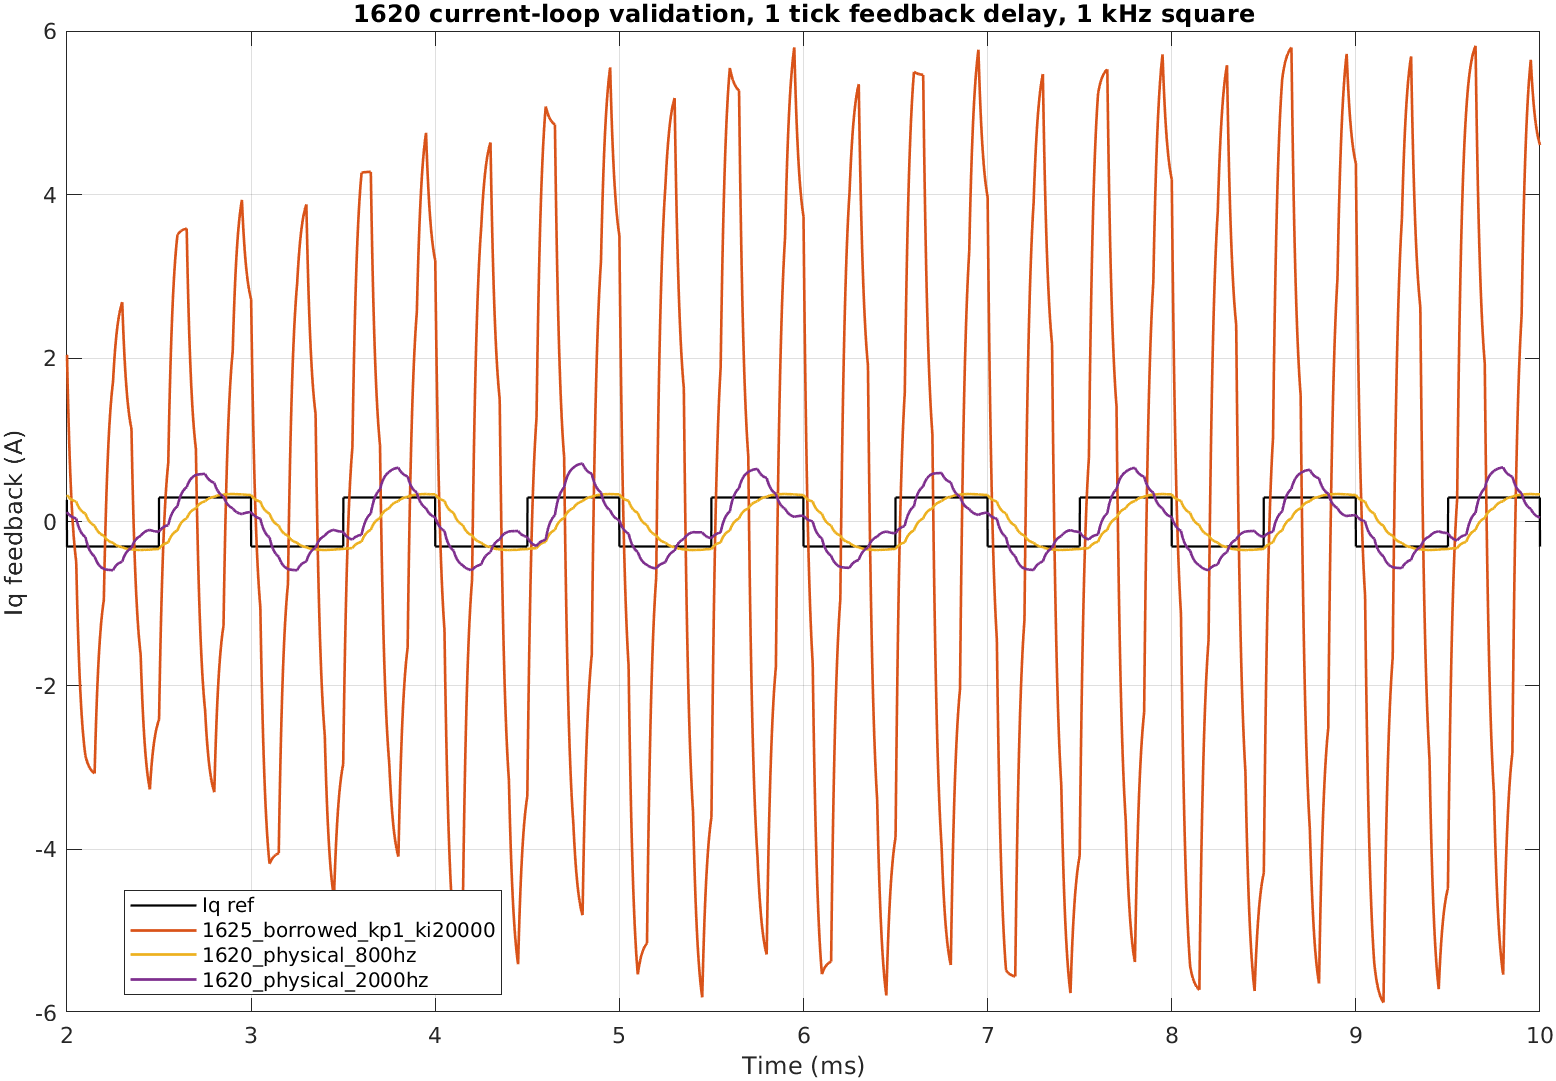

The data file committed next to this chart (first rows):
case_name, feedback_delay_ticks, kp, ki, square_stable, square_rmse_a, square_max_abs_error_a, square_iq_peak_pos_a, square_iq_peak_neg_a, square_voltage_norm_max, step_stable, step_overshoot_ratio, step_settling_time_ms, step_final_iq_a, note
1625_borrowed_kp1_ki20000, 0, 1, 20000, 1, 0.1385, 0.6001, 0.3647, -0.3647, 0.06328, 1, 0.1078, 0.173, 1.5, BANNED for 1620 default: 1625-derived tu…
1625_borrowed_kp1_ki20000, 1, 1, 20000, 0, 3.494, 5.99, 5.819, -5.873, 1, 0, 1.128, NaN, 1.563, BANNED for 1620 default: 1625-derived tu…
1625_borrowed_kp1_ki20000, 2, 1, 20000, 0, 4.99, 6.529, 6.229, -6.228, 1, 0, 3.154, NaN, 6.032, BANNED for 1620 default: 1625-derived tu…
1620_physical_800hz, 0, 0.1382, 5027, 1, 0.2772, 0.5896, 0.2841, -0.2896, 0.04697, 1, 0, 0.527, 1.5, Recommended 1620 safe contract candidate
1620_physical_800hz, 1, 0.1382, 5027, 1, 0.2799, 0.6378, 0.3419, -0.3424, 0.05518, 1, 0.06627, 0.588, 1.5, Recommended 1620 safe contract candidate
1620_physical_800hz, 2, 0.1382, 5027, 1, 0.3316, 0.7755, 0.5132, -0.5165, 0.08325, 1, 0.2756, 1.021, 1.5, Recommended 1620 safe contract candidate
1620_physical_2000hz, 0, 0.3456, 12566, 1, 0.2032, 0.6021, 0.3996, -0.399, 0.06548, 1, 0.1654, 0.421, 1.5, Aggressive 1620 candidate, delay-sensiti…
1620_physical_2000hz, 1, 0.3456, 12566, 1, 0.2384, 0.594, 0.7155, -0.5896, 0.1164, 0, 0.6937, 2.351, 1.5, Aggressive 1620 candidate, delay-sensiti…
1620_physical_2000hz, 2, 0.3456, 12566, 0, 4.03, 6.529, 6.229, -6.228, 1, 0, 3.153, NaN, -0.8123, Aggressive 1620 candidate, delay-sensiti…
